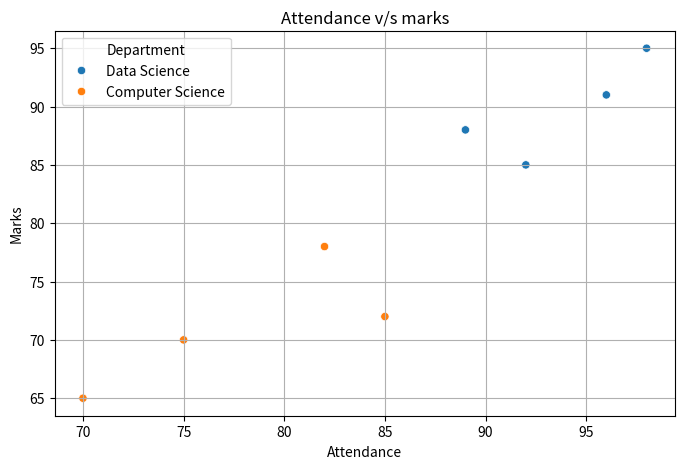
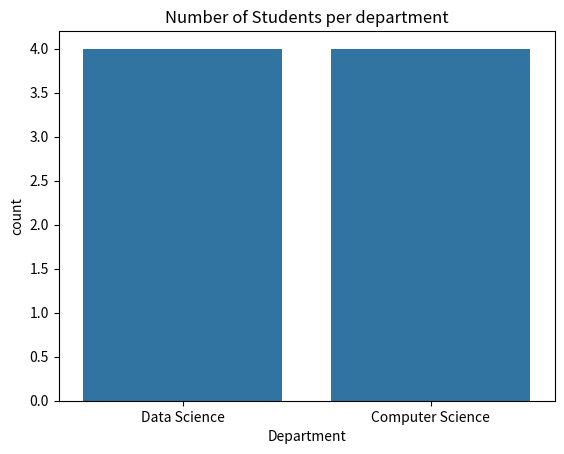
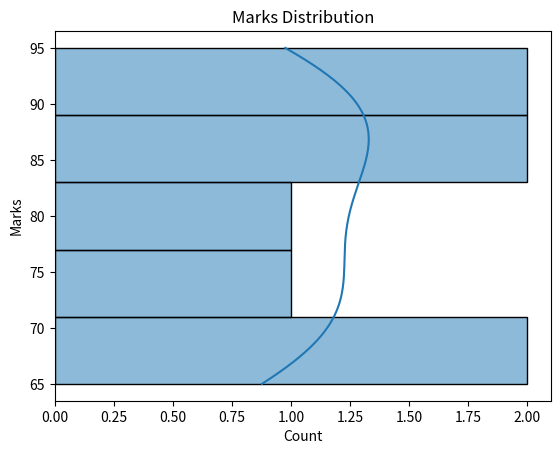
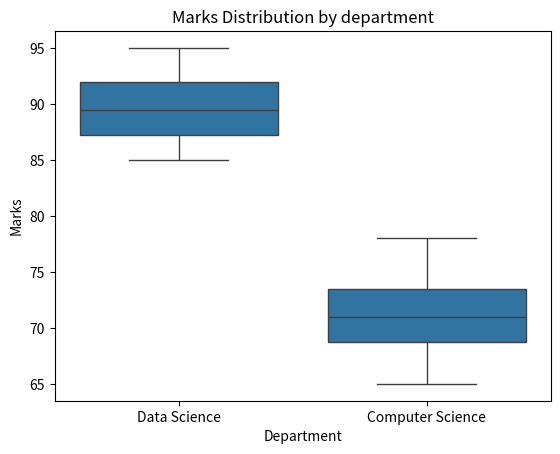
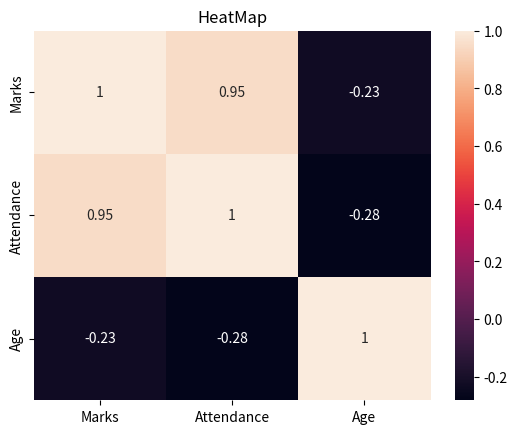

Generate these figures, in order, with matplotlib:
import pandas as pd
import matplotlib.pyplot as plt
import seaborn as sns


import pandas as pd

data = {
    "Name": [
        "Abhinav", "Rahul", "Amit", "Rushi",
        "Omi", "Kiran", "Sanjay", "Vikas"
    ],

    "Department": [
        "Data Science", "Computer Science",
        "Data Science", "Computer Science",
        "Data Science", "Computer Science",
        "Data Science", "Computer Science"
    ],

    "Marks": [
        85, 72, 91, 65,
        88, 78, 95, 70
    ],

    "Attendance": [
        92, 85, 96, 70,
        89, 82, 98, 75
    ],

    "Age": [
        20, 21, 20, 22,
        20, 21, 23, 22
    ]
}

df = pd.DataFrame(data)

print(df)


# 1 Scatter plot
plt.figure(figsize=(8,5))
sns.scatterplot(
    data=df,
    x="Attendance",
    y="Marks",
    hue="Department"
)
plt.title("Attendance v/s marks")
plt.grid()
plt.show()


# 2 Count plot
sns.countplot(
    data=df,
    x="Department"
)
plt.title("Number of Students per department")
plt.show()


# 3 Histogram with bins and kde
sns.histplot(
    data=df,
    y="Marks",
    bins=5,
    kde=True
)
plt.title("Marks Distribution")
plt.show()


#4 Box plot
sns.boxplot(
    data=df,
    x="Department",
    y="Marks"
)
plt.title("Marks Distribution by department")
plt.show()


# 5 correlation heatmap
correlation=df[["Marks","Attendance","Age"]].corr()
sns.heatmap(
    correlation,
    annot=True
)
plt.title("HeatMap")
plt.show()
